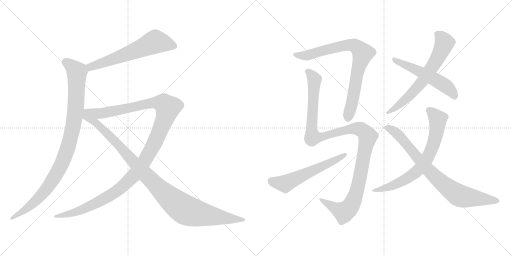
t = 0.00 s
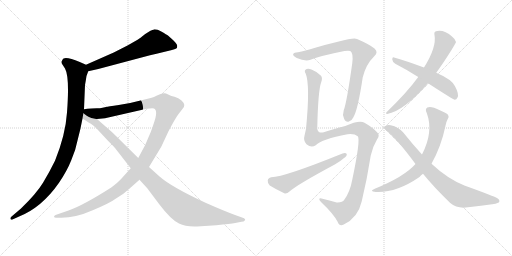
t = 2.06 s
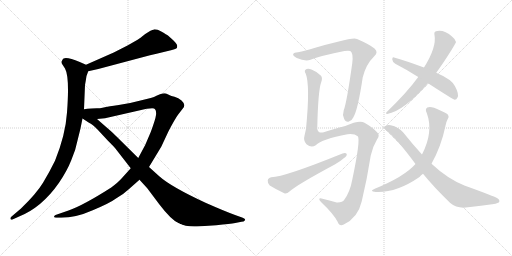
t = 4.11 s
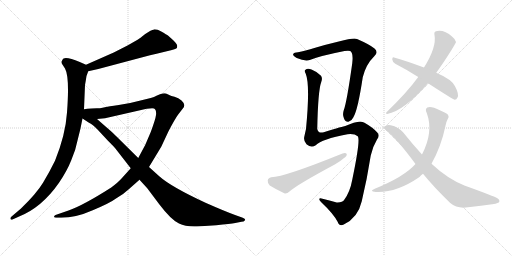
t = 6.17 s
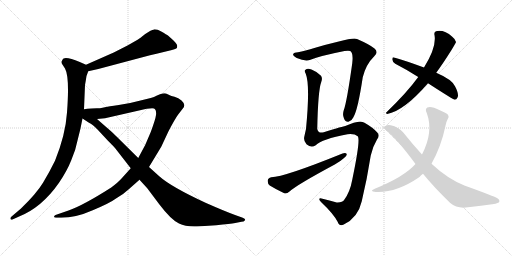
t = 8.22 s
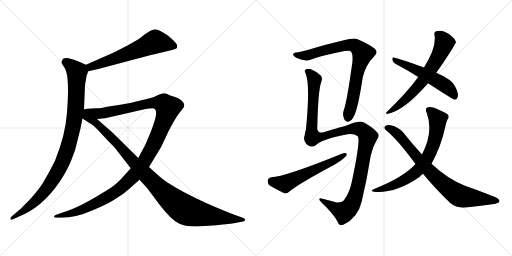
t = 10.28 s

The animated SVG that drew these frames (rendered in a browser with its animation timeline set to each time). Animation: 11 CSS @keyframes rules; one cycle of 10.28 s.

<svg version="1.1" viewBox="0 0 2048 1024" xmlns="http://www.w3.org/2000/svg">
  <g stroke="lightgray" stroke-dasharray="1,1" stroke-width="1" transform="scale(4, 4)">
    <line x1="0" y1="0" x2="256" y2="256"></line>
    <line x1="256" y1="0" x2="0" y2="256"></line>
    <line x1="128" y1="0" x2="128" y2="256"></line>
    <line x1="0" y1="128" x2="256" y2="128"></line>
    <line x1="256" y1="0" x2="512" y2="256"></line>
    <line x1="512" y1="0" x2="256" y2="256"></line>
    <line x1="384" y1="0" x2="384" y2="256"></line>
    <line x1="256" y1="128" x2="512" y2="128"></line>
  </g>
<g transform="scale(1, -1) translate(0, -850)">
   <style type="text/css">
    @keyframes keyframes0 {
      from {
       stroke: black;
       stroke-dashoffset: 621;
       stroke-width: 128;
       }
       67% {
       animation-timing-function: step-end;
       stroke: black;
       stroke-dashoffset: 0;
       stroke-width: 128;
       }
       to {
       stroke: black;
       stroke-width: 1024;
       }
       }
       #make-me-a-hanzi-animation-0 {
         animation: keyframes0 0.755371s both;
         animation-delay: 0.000000s;
         animation-timing-function: linear;
       }
    @keyframes keyframes1 {
      from {
       stroke: black;
       stroke-dashoffset: 995;
       stroke-width: 128;
       }
       76% {
       animation-timing-function: step-end;
       stroke: black;
       stroke-dashoffset: 0;
       stroke-width: 128;
       }
       to {
       stroke: black;
       stroke-width: 1024;
       }
       }
       #make-me-a-hanzi-animation-1 {
         animation: keyframes1 1.059733s both;
         animation-delay: 0.755371s;
         animation-timing-function: linear;
       }
    @keyframes keyframes2 {
      from {
       stroke: black;
       stroke-dashoffset: 1263;
       stroke-width: 128;
       }
       80% {
       animation-timing-function: step-end;
       stroke: black;
       stroke-dashoffset: 0;
       stroke-width: 128;
       }
       to {
       stroke: black;
       stroke-width: 1024;
       }
       }
       #make-me-a-hanzi-animation-2 {
         animation: keyframes2 1.277832s both;
         animation-delay: 1.815104s;
         animation-timing-function: linear;
       }
    @keyframes keyframes3 {
      from {
       stroke: black;
       stroke-dashoffset: 1057;
       stroke-width: 128;
       }
       77% {
       animation-timing-function: step-end;
       stroke: black;
       stroke-dashoffset: 0;
       stroke-width: 128;
       }
       to {
       stroke: black;
       stroke-width: 1024;
       }
       }
       #make-me-a-hanzi-animation-3 {
         animation: keyframes3 1.110189s both;
         animation-delay: 3.092936s;
         animation-timing-function: linear;
       }
    @keyframes keyframes4 {
      from {
       stroke: black;
       stroke-dashoffset: 811;
       stroke-width: 128;
       }
       73% {
       animation-timing-function: step-end;
       stroke: black;
       stroke-dashoffset: 0;
       stroke-width: 128;
       }
       to {
       stroke: black;
       stroke-width: 1024;
       }
       }
       #make-me-a-hanzi-animation-4 {
         animation: keyframes4 0.909993s both;
         animation-delay: 4.203125s;
         animation-timing-function: linear;
       }
    @keyframes keyframes5 {
      from {
       stroke: black;
       stroke-dashoffset: 1194;
       stroke-width: 128;
       }
       80% {
       animation-timing-function: step-end;
       stroke: black;
       stroke-dashoffset: 0;
       stroke-width: 128;
       }
       to {
       stroke: black;
       stroke-width: 1024;
       }
       }
       #make-me-a-hanzi-animation-5 {
         animation: keyframes5 1.221680s both;
         animation-delay: 5.113118s;
         animation-timing-function: linear;
       }
    @keyframes keyframes6 {
      from {
       stroke: black;
       stroke-dashoffset: 579;
       stroke-width: 128;
       }
       65% {
       animation-timing-function: step-end;
       stroke: black;
       stroke-dashoffset: 0;
       stroke-width: 128;
       }
       to {
       stroke: black;
       stroke-width: 1024;
       }
       }
       #make-me-a-hanzi-animation-6 {
         animation: keyframes6 0.721191s both;
         animation-delay: 6.334798s;
         animation-timing-function: linear;
       }
    @keyframes keyframes7 {
      from {
       stroke: black;
       stroke-dashoffset: 666;
       stroke-width: 128;
       }
       68% {
       animation-timing-function: step-end;
       stroke: black;
       stroke-dashoffset: 0;
       stroke-width: 128;
       }
       to {
       stroke: black;
       stroke-width: 1024;
       }
       }
       #make-me-a-hanzi-animation-7 {
         animation: keyframes7 0.791992s both;
         animation-delay: 7.055989s;
         animation-timing-function: linear;
       }
    @keyframes keyframes8 {
      from {
       stroke: black;
       stroke-dashoffset: 545;
       stroke-width: 128;
       }
       64% {
       animation-timing-function: step-end;
       stroke: black;
       stroke-dashoffset: 0;
       stroke-width: 128;
       }
       to {
       stroke: black;
       stroke-width: 1024;
       }
       }
       #make-me-a-hanzi-animation-8 {
         animation: keyframes8 0.693522s both;
         animation-delay: 7.847981s;
         animation-timing-function: linear;
       }
    @keyframes keyframes9 {
      from {
       stroke: black;
       stroke-dashoffset: 713;
       stroke-width: 128;
       }
       70% {
       animation-timing-function: step-end;
       stroke: black;
       stroke-dashoffset: 0;
       stroke-width: 128;
       }
       to {
       stroke: black;
       stroke-width: 1024;
       }
       }
       #make-me-a-hanzi-animation-9 {
         animation: keyframes9 0.830241s both;
         animation-delay: 8.541503s;
         animation-timing-function: linear;
       }
    @keyframes keyframes10 {
      from {
       stroke: black;
       stroke-dashoffset: 808;
       stroke-width: 128;
       }
       72% {
       animation-timing-function: step-end;
       stroke: black;
       stroke-dashoffset: 0;
       stroke-width: 128;
       }
       to {
       stroke: black;
       stroke-width: 1024;
       }
       }
       #make-me-a-hanzi-animation-10 {
         animation: keyframes10 0.907552s both;
         animation-delay: 9.371744s;
         animation-timing-function: linear;
       }
</style>
<path d="M 353.0 565.5 L 393.0 574.5 L 600.0 629.5 Q 623.0 635.5 659.0 643.5 L 684.0 649.5 Q 701.0 653.5 705.0 656.5 Q 709.0 658.5 709.0 666.5 Q 709.0 674.5 694.0 688.5 L 673.0 707.5 Q 666.0 712.5 647.0 723.5 Q 628.0 733.5 616.0 732.5 Q 605.0 731.5 581.0 714.5 Q 558.0 696.5 552.0 692.5 L 510.0 668.5 L 455.0 640.5 L 344.0 591.5 C 317.0 579.5 324.0 558.5 353.0 565.5 Z" fill="lightgray"></path> 
<path d="M 336.0 413.5 L 340.0 510.5 L 343.0 527.5 Q 344.0 546.5 353.0 565.5 C 360.0 584.5 360.0 584.5 344.0 591.5 L 319.0 602.5 Q 269.0 623.5 254.0 616.5 Q 249.0 612.5 247.0 605.5 Q 245.0 598.5 249.0 593.5 L 260.0 576.5 Q 279.0 542.5 268.0 400.5 Q 262.0 311.5 220.0 207.5 Q 198.0 162.5 172.0 119.5 Q 146.0 76.5 84.0 16.5 L 44.0 -17.5 Q 41.0 -20.5 42.0 -25.5 Q 44.0 -31.5 52.0 -26.5 L 72.0 -17.5 Q 166.0 18.5 236.0 119.5 Q 268.0 166.5 285.0 209.5 Q 303.0 250.5 311.0 292.5 Q 322.0 332.5 330.0 376.5 L 336.0 413.5 Z" fill="lightgray"></path> 
<path d="M 523.0 177.5 L 487.0 137.5 Q 473.0 121.5 445.0 100.5 Q 332.0 28.5 274.0 8.5 L 222.0 -9.5 Q 217.0 -11.5 216.0 -15.5 Q 216.0 -20.5 225.0 -20.5 L 245.0 -20.5 Q 303.0 -20.5 371.0 9.5 Q 440.0 38.5 464.0 56.5 Q 494.0 73.5 515.0 93.5 L 558.0 131.5 L 596.0 182.5 L 645.0 263.5 L 674.0 325.5 Q 699.0 373.5 712.0 391.5 L 729.0 413.5 Q 747.0 429.5 726.0 448.5 Q 714.0 458.5 698.0 463.5 Q 683.0 467.5 679.0 469.5 L 664.0 476.5 Q 660.0 477.5 650.0 476.5 Q 641.0 475.5 628.0 468.5 Q 616.0 461.5 603.0 458.5 L 558.0 447.5 Q 519.0 436.5 475.0 430.5 Q 431.0 424.5 424.0 422.5 L 410.0 419.5 Q 401.0 417.5 387.0 417.5 L 366.0 416.5 Q 349.0 415.5 336.0 413.5 C 306.0 410.5 358.0 371.5 388.0 374.5 L 420.0 377.5 L 556.0 408.5 Q 615.0 421.5 620.0 413.5 Q 626.0 407.5 624.0 390.5 Q 622.0 373.5 603.0 322.5 Q 584.0 271.5 553.0 218.5 L 523.0 177.5 Z" fill="lightgray"></path> 
<path d="M 330.0 376.5 L 356.0 359.5 Q 370.0 353.5 391.0 331.5 L 430.0 289.5 Q 460.0 259.5 460.0 258.5 L 523.0 177.5 L 558.0 131.5 L 589.0 97.5 L 637.0 33.5 Q 684.0 -28.5 716.0 -43.5 Q 743.0 -57.5 788.0 -55.5 L 865.0 -50.5 Q 922.0 -44.5 941.0 -41.5 L 966.0 -36.5 Q 975.0 -36.5 980.0 -30.5 Q 983.0 -24.5 971.0 -20.5 L 943.0 -10.5 Q 899.0 5.5 822.0 39.5 Q 684.0 103.5 637.0 145.5 L 596.0 182.5 L 553.0 218.5 L 465.0 305.5 Q 457.0 314.5 428.0 339.5 L 388.0 374.5 C 320.0 434.5 286.0 405.5 330.0 376.5 Z" fill="lightgray"></path> 
<path d="M 1192.0 641.0 Q 1176.0 640.0 1173.0 634.0 Q 1169.0 628.0 1187.0 618.0 Q 1221.0 603.0 1242.0 611.0 Q 1282.0 627.0 1378.0 646.0 Q 1394.0 649.0 1401.0 646.0 Q 1414.0 639.0 1409.0 597.0 Q 1387.0 440.0 1375.0 409.0 Q 1369.0 391.0 1376.0 376.0 Q 1382.0 361.0 1394.0 363.0 Q 1407.0 366.0 1413.0 380.0 Q 1431.0 408.0 1451.0 541.0 Q 1464.0 593.0 1497.0 625.0 Q 1515.0 641.0 1498.0 656.0 Q 1479.0 672.0 1428.0 694.0 Q 1416.0 700.0 1355.0 684.0 Q 1304.0 672.0 1261.0 659.0 Q 1219.0 646.0 1192.0 641.0 Z" fill="lightgray"></path> 
<path d="M 1263.0 269.0 Q 1287.0 294.0 1390.0 313.0 Q 1418.0 316.0 1431.0 305.0 Q 1443.0 293.0 1409.0 131.0 Q 1400.0 82.0 1377.0 51.0 Q 1370.0 39.0 1347.0 40.0 Q 1317.0 49.0 1290.0 55.0 Q 1277.0 59.0 1277.0 53.0 Q 1277.0 49.0 1285.0 41.0 Q 1334.0 -5.0 1351.0 -38.0 Q 1358.0 -57.0 1375.0 -48.0 Q 1432.0 -21.0 1447.0 45.0 Q 1468.0 132.0 1483.0 228.0 Q 1490.0 262.0 1508.0 292.0 Q 1521.0 308.0 1509.0 320.0 Q 1493.0 339.0 1458.0 359.0 Q 1437.0 371.0 1381.0 346.0 Q 1375.0 346.0 1295.0 321.0 Q 1273.0 315.0 1269.0 334.0 Q 1272.0 487.0 1285.0 522.0 Q 1291.0 537.0 1284.0 547.0 Q 1269.0 563.0 1246.0 572.0 Q 1230.0 579.0 1222.0 571.0 Q 1216.0 567.0 1223.0 555.0 Q 1241.0 510.0 1224.0 334.0 Q 1221.0 321.0 1218.0 307.0 Q 1212.0 288.0 1226.0 273.0 Q 1245.0 257.0 1263.0 269.0 Z" fill="lightgray"></path> 
<path d="M 1085.0 141.0 Q 1072.0 138.0 1071.0 128.0 Q 1070.0 115.0 1079.0 108.0 Q 1103.0 93.0 1137.0 77.0 Q 1147.0 74.0 1158.0 84.0 Q 1188.0 111.0 1339.0 192.0 Q 1361.0 204.0 1375.0 217.0 Q 1388.0 224.0 1387.0 234.0 Q 1383.0 240.0 1370.0 236.0 Q 1138.0 142.0 1085.0 141.0 Z" fill="lightgray"></path> 
<path d="M 1745.0 559.0 Q 1772.0 596.0 1806.0 650.0 Q 1824.0 680.0 1824.0 682.0 Q 1823.0 692.0 1809.0 703.0 Q 1775.0 733.0 1744.0 725.0 Q 1735.0 722.0 1738.0 710.0 Q 1747.0 661.0 1696.0 580.0 L 1673.0 542.0 Q 1627.0 479.0 1547.0 402.0 Q 1540.0 396.0 1549.0 394.0 Q 1615.0 406.0 1712.0 517.0 L 1745.0 559.0 Z" fill="lightgray"></path> 
<path d="M 1712.0 517.0 Q 1814.0 451.0 1819.0 451.0 Q 1826.0 451.0 1830.0 460.0 Q 1837.0 473.0 1820.0 505.0 Q 1808.0 532.0 1745.0 559.0 L 1696.0 580.0 Q 1620.0 608.0 1576.0 620.0 Q 1569.0 623.0 1569.0 612.0 Q 1570.0 602.0 1581.0 595.0 Q 1624.0 573.0 1673.0 542.0 L 1712.0 517.0 Z" fill="lightgray"></path> 
<path d="M 1726.0 195.0 Q 1765.0 265.0 1782.0 347.0 Q 1786.0 366.0 1791.0 374.0 Q 1798.0 381.0 1792.0 391.0 Q 1786.0 398.0 1757.0 410.0 Q 1726.0 426.0 1709.0 420.0 Q 1699.0 414.0 1707.0 398.0 Q 1735.0 323.0 1688.0 232.0 L 1662.0 194.0 Q 1617.0 143.0 1499.0 95.0 Q 1474.0 85.0 1503.0 82.0 Q 1585.0 78.0 1678.0 142.0 Q 1684.0 149.0 1692.0 155.0 L 1726.0 195.0 Z" fill="lightgray"></path> 
<path d="M 1692.0 155.0 Q 1734.0 103.0 1801.0 38.0 Q 1829.0 14.0 1872.0 21.0 Q 1927.0 28.0 1969.0 33.0 Q 1982.0 34.0 1995.0 40.0 Q 2002.0 47.0 1991.0 56.0 Q 1978.0 65.0 1860.0 107.0 Q 1791.0 134.0 1726.0 195.0 L 1688.0 232.0 Q 1652.0 271.0 1613.0 320.0 Q 1594.0 342.0 1563.0 349.0 Q 1550.0 352.0 1540.0 345.0 Q 1534.0 338.0 1544.0 329.0 Q 1587.0 296.0 1662.0 194.0 L 1692.0 155.0 Z" fill="lightgray"></path> 
      <clipPath id="make-me-a-hanzi-clip-0">
      <path d="M 353.0 565.5 L 393.0 574.5 L 600.0 629.5 Q 623.0 635.5 659.0 643.5 L 684.0 649.5 Q 701.0 653.5 705.0 656.5 Q 709.0 658.5 709.0 666.5 Q 709.0 674.5 694.0 688.5 L 673.0 707.5 Q 666.0 712.5 647.0 723.5 Q 628.0 733.5 616.0 732.5 Q 605.0 731.5 581.0 714.5 Q 558.0 696.5 552.0 692.5 L 510.0 668.5 L 455.0 640.5 L 344.0 591.5 C 317.0 579.5 324.0 558.5 353.0 565.5 Z" fill="lightgray"></path>
      </clipPath>
      <path clip-path="url(#make-me-a-hanzi-clip-0)" d="M 697.0 665.5 L 621.0 683.5 L 483.0 624.5 L 363.0 583.5 L 358.0 574.5 " fill="none" id="make-me-a-hanzi-animation-0" stroke-dasharray="493 986" stroke-linecap="round"></path>

      <clipPath id="make-me-a-hanzi-clip-1">
      <path d="M 336.0 413.5 L 340.0 510.5 L 343.0 527.5 Q 344.0 546.5 353.0 565.5 C 360.0 584.5 360.0 584.5 344.0 591.5 L 319.0 602.5 Q 269.0 623.5 254.0 616.5 Q 249.0 612.5 247.0 605.5 Q 245.0 598.5 249.0 593.5 L 260.0 576.5 Q 279.0 542.5 268.0 400.5 Q 262.0 311.5 220.0 207.5 Q 198.0 162.5 172.0 119.5 Q 146.0 76.5 84.0 16.5 L 44.0 -17.5 Q 41.0 -20.5 42.0 -25.5 Q 44.0 -31.5 52.0 -26.5 L 72.0 -17.5 Q 166.0 18.5 236.0 119.5 Q 268.0 166.5 285.0 209.5 Q 303.0 250.5 311.0 292.5 Q 322.0 332.5 330.0 376.5 L 336.0 413.5 Z" fill="lightgray"></path>
      </clipPath>
      <path clip-path="url(#make-me-a-hanzi-clip-1)" d="M 261.0 604.5 L 308.0 562.5 L 298.0 375.5 L 269.0 253.5 L 239.0 179.5 L 182.0 89.5 L 110.0 17.5 L 47.0 -22.5 " fill="none" id="make-me-a-hanzi-animation-1" stroke-dasharray="867 1734" stroke-linecap="round"></path>

      <clipPath id="make-me-a-hanzi-clip-2">
      <path d="M 523.0 177.5 L 487.0 137.5 Q 473.0 121.5 445.0 100.5 Q 332.0 28.5 274.0 8.5 L 222.0 -9.5 Q 217.0 -11.5 216.0 -15.5 Q 216.0 -20.5 225.0 -20.5 L 245.0 -20.5 Q 303.0 -20.5 371.0 9.5 Q 440.0 38.5 464.0 56.5 Q 494.0 73.5 515.0 93.5 L 558.0 131.5 L 596.0 182.5 L 645.0 263.5 L 674.0 325.5 Q 699.0 373.5 712.0 391.5 L 729.0 413.5 Q 747.0 429.5 726.0 448.5 Q 714.0 458.5 698.0 463.5 Q 683.0 467.5 679.0 469.5 L 664.0 476.5 Q 660.0 477.5 650.0 476.5 Q 641.0 475.5 628.0 468.5 Q 616.0 461.5 603.0 458.5 L 558.0 447.5 Q 519.0 436.5 475.0 430.5 Q 431.0 424.5 424.0 422.5 L 410.0 419.5 Q 401.0 417.5 387.0 417.5 L 366.0 416.5 Q 349.0 415.5 336.0 413.5 C 306.0 410.5 358.0 371.5 388.0 374.5 L 420.0 377.5 L 556.0 408.5 Q 615.0 421.5 620.0 413.5 Q 626.0 407.5 624.0 390.5 Q 622.0 373.5 603.0 322.5 Q 584.0 271.5 553.0 218.5 L 523.0 177.5 Z" fill="lightgray"></path>
      </clipPath>
      <path clip-path="url(#make-me-a-hanzi-clip-2)" d="M 343.0 412.5 L 394.0 396.5 L 413.0 397.5 L 616.0 439.5 L 650.0 437.5 L 671.0 419.5 L 642.0 332.5 L 593.0 230.5 L 560.0 179.5 L 502.0 115.5 L 430.0 62.5 L 342.0 17.5 L 289.0 -2.5 L 222.0 -15.5 " fill="none" id="make-me-a-hanzi-animation-2" stroke-dasharray="1135 2270" stroke-linecap="round"></path>

      <clipPath id="make-me-a-hanzi-clip-3">
      <path d="M 330.0 376.5 L 356.0 359.5 Q 370.0 353.5 391.0 331.5 L 430.0 289.5 Q 460.0 259.5 460.0 258.5 L 523.0 177.5 L 558.0 131.5 L 589.0 97.5 L 637.0 33.5 Q 684.0 -28.5 716.0 -43.5 Q 743.0 -57.5 788.0 -55.5 L 865.0 -50.5 Q 922.0 -44.5 941.0 -41.5 L 966.0 -36.5 Q 975.0 -36.5 980.0 -30.5 Q 983.0 -24.5 971.0 -20.5 L 943.0 -10.5 Q 899.0 5.5 822.0 39.5 Q 684.0 103.5 637.0 145.5 L 596.0 182.5 L 553.0 218.5 L 465.0 305.5 Q 457.0 314.5 428.0 339.5 L 388.0 374.5 C 320.0 434.5 286.0 405.5 330.0 376.5 Z" fill="lightgray"></path>
      </clipPath>
      <path clip-path="url(#make-me-a-hanzi-clip-3)" d="M 339.0 406.5 L 348.0 383.5 L 413.0 332.5 L 621.0 112.5 L 720.0 24.5 L 779.0 -1.5 L 971.0 -29.5 " fill="none" id="make-me-a-hanzi-animation-3" stroke-dasharray="929 1858" stroke-linecap="round"></path>

      <clipPath id="make-me-a-hanzi-clip-4">
      <path d="M 1192.0 641.0 Q 1176.0 640.0 1173.0 634.0 Q 1169.0 628.0 1187.0 618.0 Q 1221.0 603.0 1242.0 611.0 Q 1282.0 627.0 1378.0 646.0 Q 1394.0 649.0 1401.0 646.0 Q 1414.0 639.0 1409.0 597.0 Q 1387.0 440.0 1375.0 409.0 Q 1369.0 391.0 1376.0 376.0 Q 1382.0 361.0 1394.0 363.0 Q 1407.0 366.0 1413.0 380.0 Q 1431.0 408.0 1451.0 541.0 Q 1464.0 593.0 1497.0 625.0 Q 1515.0 641.0 1498.0 656.0 Q 1479.0 672.0 1428.0 694.0 Q 1416.0 700.0 1355.0 684.0 Q 1304.0 672.0 1261.0 659.0 Q 1219.0 646.0 1192.0 641.0 Z" fill="lightgray"></path>
      </clipPath>
      <path clip-path="url(#make-me-a-hanzi-clip-4)" d="M 1180.0 632.0 L 1232.0 629.0 L 1391.0 671.0 L 1419.0 668.0 L 1440.0 651.0 L 1451.0 637.0 L 1433.0 581.0 L 1409.0 440.0 L 1392.0 379.0 " fill="none" id="make-me-a-hanzi-animation-4" stroke-dasharray="683 1366" stroke-linecap="round"></path>

      <clipPath id="make-me-a-hanzi-clip-5">
      <path d="M 1263.0 269.0 Q 1287.0 294.0 1390.0 313.0 Q 1418.0 316.0 1431.0 305.0 Q 1443.0 293.0 1409.0 131.0 Q 1400.0 82.0 1377.0 51.0 Q 1370.0 39.0 1347.0 40.0 Q 1317.0 49.0 1290.0 55.0 Q 1277.0 59.0 1277.0 53.0 Q 1277.0 49.0 1285.0 41.0 Q 1334.0 -5.0 1351.0 -38.0 Q 1358.0 -57.0 1375.0 -48.0 Q 1432.0 -21.0 1447.0 45.0 Q 1468.0 132.0 1483.0 228.0 Q 1490.0 262.0 1508.0 292.0 Q 1521.0 308.0 1509.0 320.0 Q 1493.0 339.0 1458.0 359.0 Q 1437.0 371.0 1381.0 346.0 Q 1375.0 346.0 1295.0 321.0 Q 1273.0 315.0 1269.0 334.0 Q 1272.0 487.0 1285.0 522.0 Q 1291.0 537.0 1284.0 547.0 Q 1269.0 563.0 1246.0 572.0 Q 1230.0 579.0 1222.0 571.0 Q 1216.0 567.0 1223.0 555.0 Q 1241.0 510.0 1224.0 334.0 Q 1221.0 321.0 1218.0 307.0 Q 1212.0 288.0 1226.0 273.0 Q 1245.0 257.0 1263.0 269.0 Z" fill="lightgray"></path>
      </clipPath>
      <path clip-path="url(#make-me-a-hanzi-clip-5)" d="M 1230.0 563.0 L 1258.0 532.0 L 1247.0 344.0 L 1251.0 302.0 L 1302.0 306.0 L 1311.0 313.0 L 1367.0 326.0 L 1432.0 336.0 L 1449.0 330.0 L 1471.0 304.0 L 1428.0 88.0 L 1402.0 24.0 L 1376.0 1.0 L 1284.0 49.0 " fill="none" id="make-me-a-hanzi-animation-5" stroke-dasharray="1066 2132" stroke-linecap="round"></path>

      <clipPath id="make-me-a-hanzi-clip-6">
      <path d="M 1085.0 141.0 Q 1072.0 138.0 1071.0 128.0 Q 1070.0 115.0 1079.0 108.0 Q 1103.0 93.0 1137.0 77.0 Q 1147.0 74.0 1158.0 84.0 Q 1188.0 111.0 1339.0 192.0 Q 1361.0 204.0 1375.0 217.0 Q 1388.0 224.0 1387.0 234.0 Q 1383.0 240.0 1370.0 236.0 Q 1138.0 142.0 1085.0 141.0 Z" fill="lightgray"></path>
      </clipPath>
      <path clip-path="url(#make-me-a-hanzi-clip-6)" d="M 1086.0 126.0 L 1140.0 115.0 L 1381.0 231.0 " fill="none" id="make-me-a-hanzi-animation-6" stroke-dasharray="451 902" stroke-linecap="round"></path>

      <clipPath id="make-me-a-hanzi-clip-7">
      <path d="M 1745.0 559.0 Q 1772.0 596.0 1806.0 650.0 Q 1824.0 680.0 1824.0 682.0 Q 1823.0 692.0 1809.0 703.0 Q 1775.0 733.0 1744.0 725.0 Q 1735.0 722.0 1738.0 710.0 Q 1747.0 661.0 1696.0 580.0 L 1673.0 542.0 Q 1627.0 479.0 1547.0 402.0 Q 1540.0 396.0 1549.0 394.0 Q 1615.0 406.0 1712.0 517.0 L 1745.0 559.0 Z" fill="lightgray"></path>
      </clipPath>
      <path clip-path="url(#make-me-a-hanzi-clip-7)" d="M 1748.0 715.0 L 1767.0 698.0 L 1776.0 675.0 L 1742.0 603.0 L 1675.0 507.0 L 1625.0 454.0 L 1553.0 399.0 " fill="none" id="make-me-a-hanzi-animation-7" stroke-dasharray="538 1076" stroke-linecap="round"></path>

      <clipPath id="make-me-a-hanzi-clip-8">
      <path d="M 1712.0 517.0 Q 1814.0 451.0 1819.0 451.0 Q 1826.0 451.0 1830.0 460.0 Q 1837.0 473.0 1820.0 505.0 Q 1808.0 532.0 1745.0 559.0 L 1696.0 580.0 Q 1620.0 608.0 1576.0 620.0 Q 1569.0 623.0 1569.0 612.0 Q 1570.0 602.0 1581.0 595.0 Q 1624.0 573.0 1673.0 542.0 L 1712.0 517.0 Z" fill="lightgray"></path>
      </clipPath>
      <path clip-path="url(#make-me-a-hanzi-clip-8)" d="M 1579.0 610.0 L 1680.0 564.0 L 1773.0 513.0 L 1805.0 486.0 L 1821.0 460.0 " fill="none" id="make-me-a-hanzi-animation-8" stroke-dasharray="417 834" stroke-linecap="round"></path>

      <clipPath id="make-me-a-hanzi-clip-9">
      <path d="M 1726.0 195.0 Q 1765.0 265.0 1782.0 347.0 Q 1786.0 366.0 1791.0 374.0 Q 1798.0 381.0 1792.0 391.0 Q 1786.0 398.0 1757.0 410.0 Q 1726.0 426.0 1709.0 420.0 Q 1699.0 414.0 1707.0 398.0 Q 1735.0 323.0 1688.0 232.0 L 1662.0 194.0 Q 1617.0 143.0 1499.0 95.0 Q 1474.0 85.0 1503.0 82.0 Q 1585.0 78.0 1678.0 142.0 Q 1684.0 149.0 1692.0 155.0 L 1726.0 195.0 Z" fill="lightgray"></path>
      </clipPath>
      <path clip-path="url(#make-me-a-hanzi-clip-9)" d="M 1716.0 410.0 L 1751.0 374.0 L 1751.0 364.0 L 1739.0 290.0 L 1705.0 211.0 L 1673.0 170.0 L 1616.0 129.0 L 1562.0 104.0 L 1510.0 91.0 " fill="none" id="make-me-a-hanzi-animation-9" stroke-dasharray="585 1170" stroke-linecap="round"></path>

      <clipPath id="make-me-a-hanzi-clip-10">
      <path d="M 1692.0 155.0 Q 1734.0 103.0 1801.0 38.0 Q 1829.0 14.0 1872.0 21.0 Q 1927.0 28.0 1969.0 33.0 Q 1982.0 34.0 1995.0 40.0 Q 2002.0 47.0 1991.0 56.0 Q 1978.0 65.0 1860.0 107.0 Q 1791.0 134.0 1726.0 195.0 L 1688.0 232.0 Q 1652.0 271.0 1613.0 320.0 Q 1594.0 342.0 1563.0 349.0 Q 1550.0 352.0 1540.0 345.0 Q 1534.0 338.0 1544.0 329.0 Q 1587.0 296.0 1662.0 194.0 L 1692.0 155.0 Z" fill="lightgray"></path>
      </clipPath>
      <path clip-path="url(#make-me-a-hanzi-clip-10)" d="M 1549.0 339.0 L 1577.0 325.0 L 1603.0 302.0 L 1708.0 175.0 L 1824.0 75.0 L 1843.0 65.0 L 1988.0 47.0 " fill="none" id="make-me-a-hanzi-animation-10" stroke-dasharray="680 1360" stroke-linecap="round"></path>

</g>
</svg>
